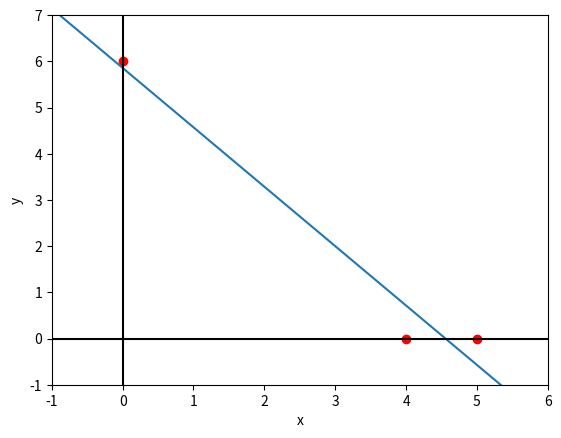

This chart was generated by the following Python code:
#!/usr/bin/env python3
# -*- coding: utf-8 -*-
"""
Created on Wed Apr 29 05:22:40 2020

@author: melodychen
"""

import numpy as np
import matplotlib.pyplot as plt
import csv
import math

ALPHA = 4
test_row_begin = 10 * (ALPHA - 1)
test_row_end = 10 * ALPHA

x_test_1 = []
x_test_2 = []
x_1_train_1 = []
x_1_train_2 = []
x_0_train_1 = []
x_0_train_2 = []


def load_data():
    global y, x, y_test, x_test
    y = []
    x = []
    y_test = []
    x_test = []
    with open("Q2data.csv") as csvfile:
        readCSV = csv.reader(csvfile, delimiter=',')
        for index, row in enumerate(readCSV):
            if test_row_begin <= index < test_row_end:
                x_test_1.append(float(row[0]))
                x_test_2.append(float(row[1]))
                x_test.append([float(row[0]), float(row[1])])
                y_test.append(float(row[2]))
            else:
                if float(row[2]) == 1:
                    x_1_train_1.append(float(row[0]))
                    x_1_train_2.append(float(row[1]))
                else:
                    x_0_train_1.append(float(row[0]))
                    x_0_train_2.append(float(row[1]))
                x.append([float(row[0]), float(row[1])])
                y.append(float(row[2]))


def plot_data():
    # plot data
    plt.scatter(x_1_train_1, x_1_train_2, label='Label: 1', color='red')
    plt.scatter(x_0_train_1, x_0_train_2, label='Label: 0', color='blue')
    plt.scatter(x_test_1, x_test_2, label='Label: Training', color='cyan')
    plt.xlabel('x1')
    plt.ylabel('x2')
    plt.title("Plot for KNN Data")
    plt.legend()
    plt.axis([min(x_1_train_1 + x_0_train_1 + x_test_1) - 1, max(x_1_train_1 + x_0_train_1 + x_test_1) + 1,
              min(x_1_train_2 + x_0_train_2 + x_test_2) - 1, max(x_1_train_2 + x_0_train_2 + x_test_2) + 1])
    plt.show()


def find_nearest_neighbor(x_input, actual_output, input_points, k, y_tie):
    # calculate L_1 distance between current point and all training points
    distances = []
    for index, row in enumerate(x):
        l_distance = 0
        for point, input_point in zip(row, input_points):
            l_distance = l_distance + abs(point - input_point)
        distances.append((index, l_distance))
    # store the distance into an array, find the smallest
    sorted_dist = sorted(distances, key=lambda sl: (sl[1], sl[0]))
    output_0 = 0
    output_1 = 0
    for ind in range(k):
        if actual_output[sorted_dist[ind][0]] == 1:
            output_1 = output_1 + 1
        else:
            output_0 = output_0 + 1
    # if there is a tie, return specified y_tie
    if output_0 == output_1:
        return y_tie
    elif output_0 > output_1:
        return 0
    else:
        return 1


def get_testing_error(k, y_tie):
    correct = 0
    for row, output in zip(x_test, y_test):
        if find_nearest_neighbor(x, y, row, k, y_tie) == output:
            correct += 1
    return correct / len(y_test)


def get_training_error(k, y_tie):
    correct = 0
    for row, output in zip(x, y):
        if (find_nearest_neighbor(x, y, row, k, y_tie) == output):
            correct += 1
    return correct / len(y)


def plot(y_tie):
    testing_errors = []
    x_axis = []
    for index in range(1, 10):
        error = get_testing_error(index, y_tie)
        print("K = "+str(index)+" Accuracy = "+str(error))
        testing_errors.append(error)
        x_axis.append(index)
    plt.title('Testing Accuracy for KNN Classifier')
    plt.scatter(x_axis, testing_errors)
    plt.axis([0, 10, 0, 1])
    plt.xlabel('K')
    plt.ylabel('Testing Accuracy')
    plt.show()


def entropy(num, num2):
    x = -num*math.log2(num)-(1-num)*math.log2(1-num)
    x = x*(num2)
    print(x)

def lin_reg():
    x_1 = [0, 4, 5]
    y_1 = [6, 0, 0]
    X = np.array([[1,0],[1,4],[1,5]])
    Y = np.array([[6],[0],[0]])
    w = np.linalg.inv(X.transpose().dot(X)).dot(X.transpose()).dot(Y)
    print(w)
    plt.scatter(x_1, y_1, color='red')
    line_x = np.linspace(min(x_1)-1, max(x_1)+1, 100)
    line_y = float(w[0][0]) + float(w[1][0]) * line_x
    plt.plot(line_x, line_y)
    plt.axis([min(x_1)-1, max(x_1)+1, min(y_1)-1, max(y_1)+1])
    plt.axhline(y=0, color='k')
    plt.axvline(x=0, color='k')
    plt.xlabel('x')
    plt.ylabel('y')
    plt.show()

if __name__ == "__main__":
    # load_data()
    # plot(0)
    lin_reg()
